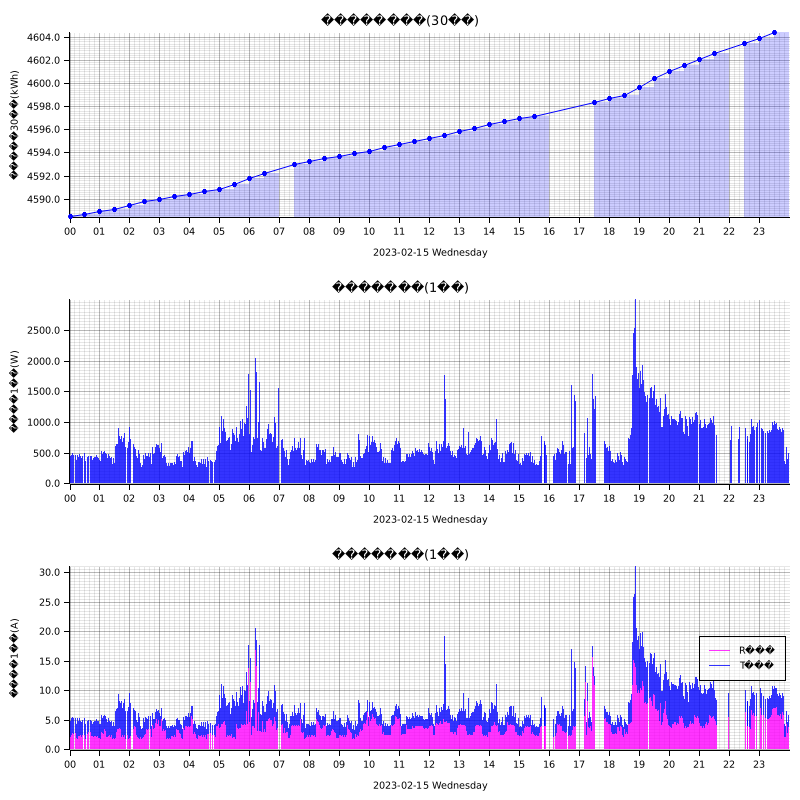

The table this chart was drawn from, first rows:
measured_at, sensor_id, message_id, cumlative_kwh, instant_watt, instant_ampere_R, instant_ampere_T
2023-02-15T00:00:00+09:00, smartmeter, 128635, , 512.0, , 
2023-02-15T00:00:00+09:00, smartmeter, 128636, , , 2.4, 3.2
2023-02-15T00:00:00+09:00, smartmeter, 128637, 4588, , , 
2023-02-15T00:01:00+09:00, smartmeter, 128638, , 428.0, , 
2023-02-15T00:01:00+09:00, smartmeter, 128639, , , 2.2, 2.7
2023-02-15T00:02:00+09:00, smartmeter, 128640, , 440.0, , 
2023-02-15T00:02:00+09:00, smartmeter, 128641, , , 2.2, 2.7
2023-02-15T00:03:00+09:00, smartmeter, 128642, , 456.0, , 
2023-02-15T00:03:00+09:00, smartmeter, 128643, , , 2.4, 2.7
2023-02-15T00:04:00+09:00, smartmeter, 128644, , 472.0, , 
2023-02-15T00:04:00+09:00, smartmeter, 128645, , , 2.4, 2.9
2023-02-15T00:05:00+09:00, smartmeter, 128646, , 576.0, , 
2023-02-15T00:05:00+09:00, smartmeter, 128647, , , 3.2, 3.2
2023-02-15T00:06:00+09:00, smartmeter, 128648, , 492.0, , 
2023-02-15T00:06:00+09:00, smartmeter, 128649, , , 2.8, 2.7
2023-02-15T00:07:00+09:00, smartmeter, 128650, , 488.0, , 
2023-02-15T00:07:00+09:00, smartmeter, 128651, , , 2.8, 2.7
2023-02-15T00:08:00+09:00, smartmeter, 128652, , 468.0, , 
2023-02-15T00:08:00+09:00, smartmeter, 128653, , , 2.6, 2.7
2023-02-15T00:09:00+09:00, smartmeter, 128654, , 476.0, , 
2023-02-15T00:09:00+09:00, smartmeter, 128655, , , 2.7, 2.7
2023-02-15T00:11:00+09:00, smartmeter, 128658, , 524.0, , 
2023-02-15T00:11:00+09:00, smartmeter, 128659, , , 2.9, 2.8
2023-02-15T00:12:00+09:00, smartmeter, 128660, , 472.0, , 
2023-02-15T00:12:00+09:00, smartmeter, 128661, , , 2.8, 2.5
2023-02-15T00:13:00+09:00, smartmeter, 128662, , 460.0, , 
2023-02-15T00:13:00+09:00, smartmeter, 128663, , , 2.7, 2.5
2023-02-15T00:14:00+09:00, smartmeter, 128664, , 388.0, , 
2023-02-15T00:14:00+09:00, smartmeter, 128665, , , 1.9, 2.5
2023-02-15T00:15:00+09:00, smartmeter, 128666, , 452.0, , 
2023-02-15T00:15:00+09:00, smartmeter, 128667, , , 2.0, 3.0
2023-02-15T00:16:00+09:00, smartmeter, 128668, , 468.0, , 
2023-02-15T00:16:00+09:00, smartmeter, 128669, , , 1.8, 3.5
2023-02-15T00:17:00+09:00, smartmeter, 128670, , 420.0, , 
2023-02-15T00:17:00+09:00, smartmeter, 128671, , , 2.3, 2.5
2023-02-15T00:18:00+09:00, smartmeter, 128672, , 432.0, , 
2023-02-15T00:18:00+09:00, smartmeter, 128673, , , 2.3, 2.5
2023-02-15T00:19:00+09:00, smartmeter, 128674, , 444.0, , 
2023-02-15T00:19:00+09:00, smartmeter, 128675, , , 2.4, 2.5
2023-02-15T00:20:00+09:00, smartmeter, 128676, , 480.0, , 
2023-02-15T00:20:00+09:00, smartmeter, 128677, , , 2.3, 3.0
2023-02-15T00:21:00+09:00, smartmeter, 128678, , 428.0, , 
2023-02-15T00:21:00+09:00, smartmeter, 128679, , , 2.2, 2.6
2023-02-15T00:22:00+09:00, smartmeter, 128680, , 440.0, , 
2023-02-15T00:22:00+09:00, smartmeter, 128681, , , 2.4, 2.5
2023-02-15T00:23:00+09:00, smartmeter, 128682, , 444.0, , 
2023-02-15T00:23:00+09:00, smartmeter, 128683, , , 2.4, 2.5
2023-02-15T00:24:00+09:00, smartmeter, 128684, , 408.0, , 
2023-02-15T00:24:00+09:00, smartmeter, 128685, , , 2.2, 2.5
2023-02-15T00:25:00+09:00, smartmeter, 128686, , 480.0, , 
2023-02-15T00:25:00+09:00, smartmeter, 128687, , , 2.3, 3.0
2023-02-15T00:26:00+09:00, smartmeter, 128688, , 440.0, , 
2023-02-15T00:26:00+09:00, smartmeter, 128689, , , 2.5, 2.5
2023-02-15T00:27:00+09:00, smartmeter, 128690, , 420.0, , 
2023-02-15T00:27:00+09:00, smartmeter, 128691, , , 2.3, 2.5
2023-02-15T00:29:00+09:00, smartmeter, 128694, , 436.0, , 
2023-02-15T00:29:00+09:00, smartmeter, 128695, , , 2.3, 2.7
2023-02-15T00:30:00+09:00, smartmeter, 128696, , 500.0, , 
2023-02-15T00:30:00+09:00, smartmeter, 128697, , , 2.4, 3.0
2023-02-15T00:30:00+09:00, smartmeter, 128698, 4589, , , 
... 2,570 more rows
